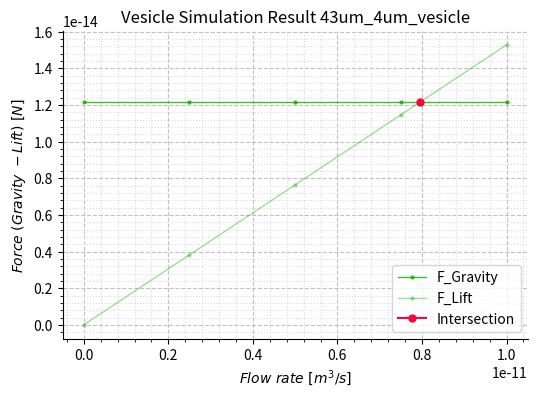
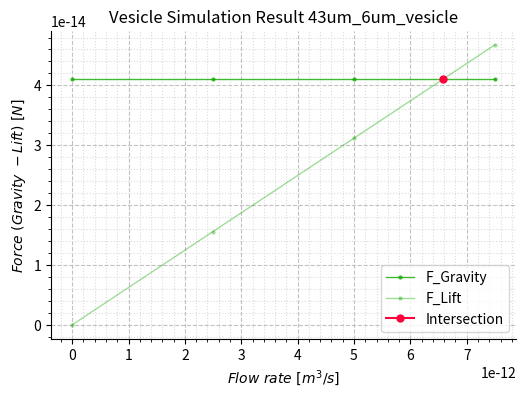
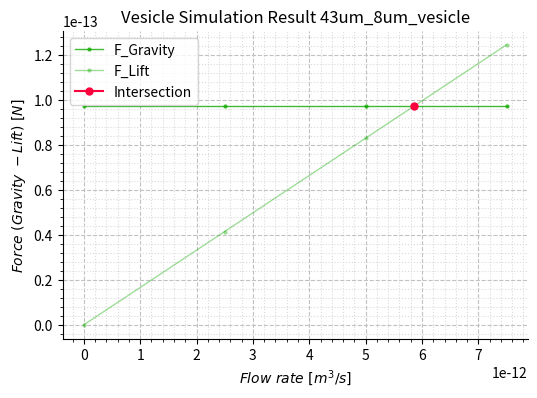
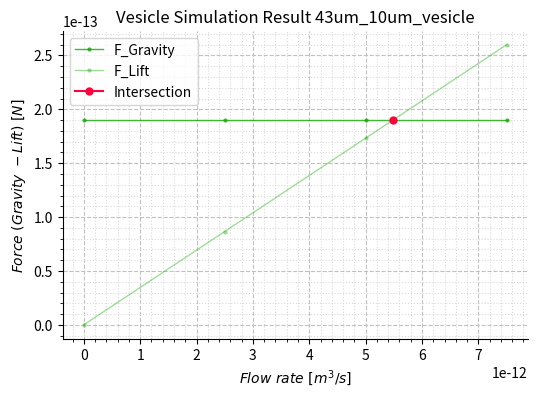
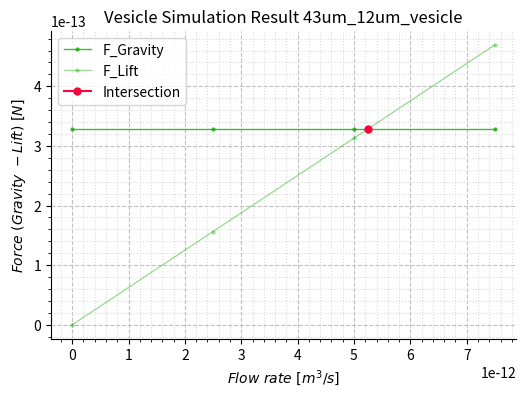
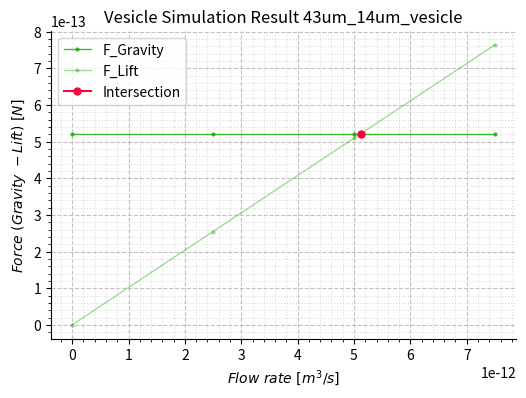
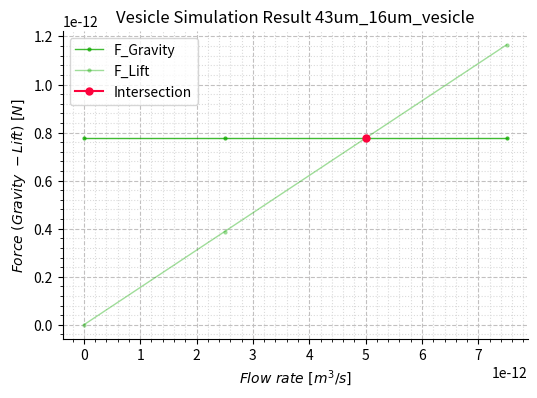
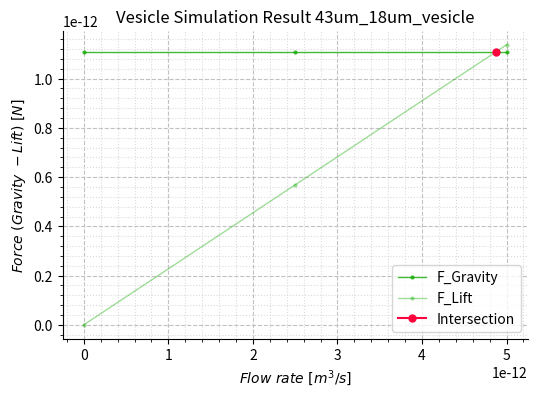
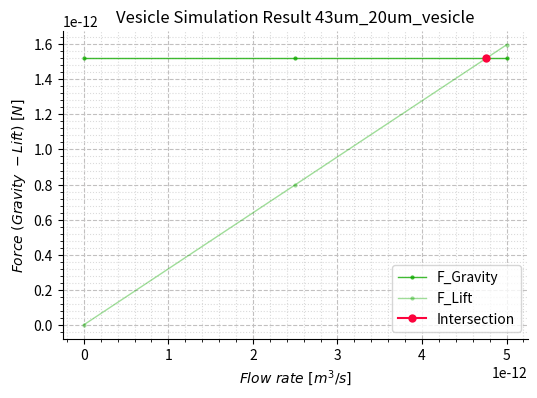
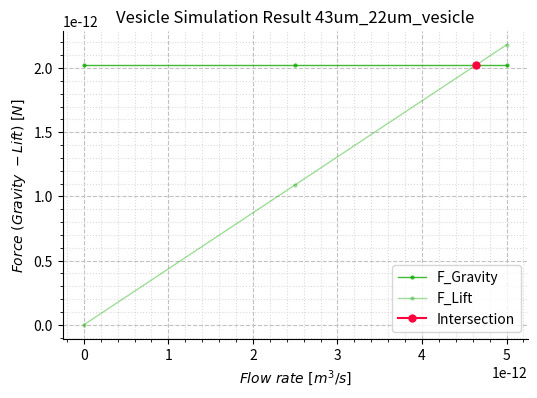
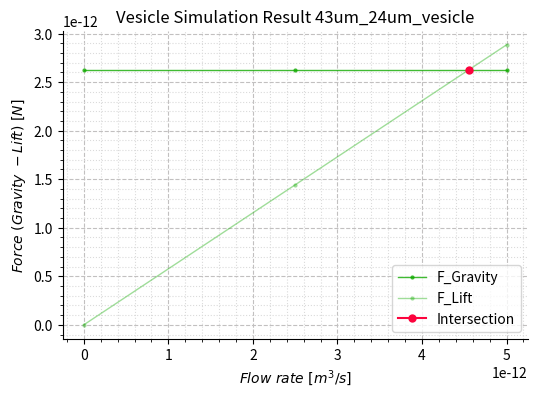
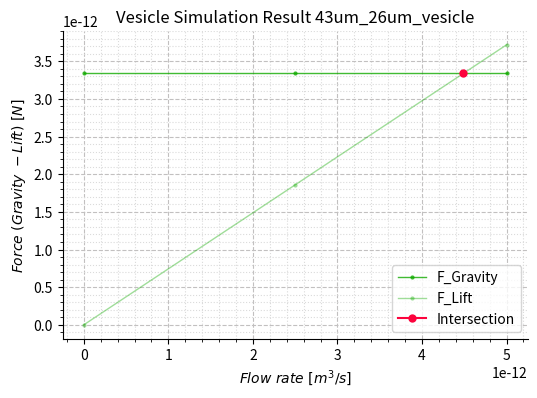
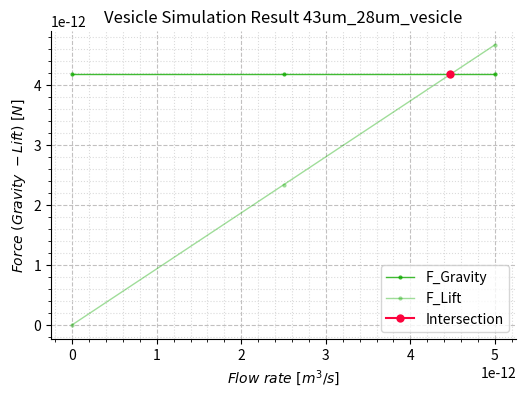
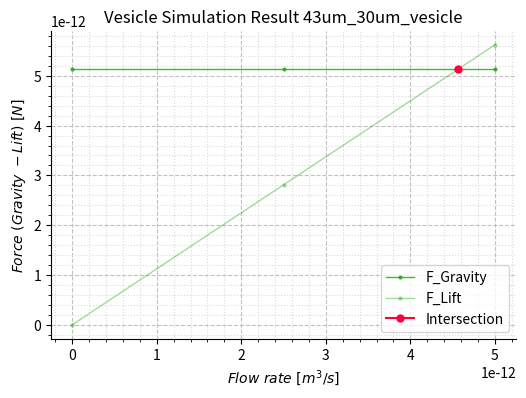
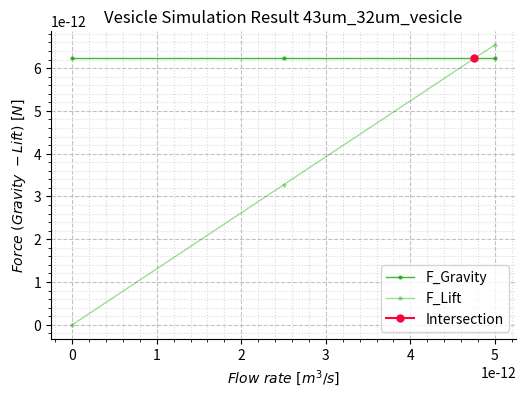
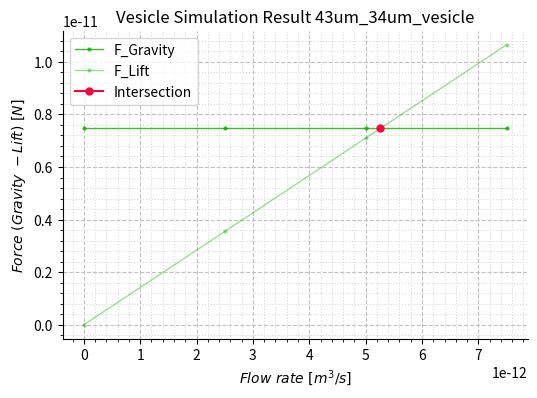

Reproduce these figures in Python, in order. (Note: this script raises an exception after producing the figures.)
import numpy as np
from scipy.interpolate import interp1d
import matplotlib.pyplot as plt
from matplotlib.ticker import AutoMinorLocator
import matplotlib.colors as mcolors
from decimal import Decimal

def plot_intersections(filename,f_lift_values, f_grav_values, tol=None):

    if len(F_grav)==5:
        velocity_values = [0, 2.5E-12, 5.0E-12, 7.5E-12, 1.0E-11]
        velocity = np.array(velocity_values)
    elif len(F_grav)==4:  
        velocity_values = [0, 2.5E-12, 5.0E-12, 7.5E-12]
        velocity = np.array(velocity_values)
    elif len(F_grav)==3:  
        velocity_values = [0, 2.5E-12, 5.0E-12]
        velocity = np.array(velocity_values)    
        
    idx_inter = np.argwhere(np.abs(F_lift - F_grav) < tol).flatten()
    x_inter = np.interp(F_grav[idx_inter], F_lift, velocity)
    print('For '+ filename + ':',x_inter[0])
    interp_func = interp1d(F_lift, velocity)
    y_inter = interp_func(F_grav[idx_inter[0]])
    
    # annot_text_x = Decimal(x_inter[0]) #Decimal("%.2f" % x_inter[0])
    # annot_text_y = Decimal(F_grav[idx_inter][0])
    
    fig, ax = plt.subplots(figsize=(6, 4))

    ax.plot(velocity, F_grav, marker='o', alpha=0.8, color="#11aa00", mec='none', ms=3, lw=1, label='F_Gravity')
    ax.plot(velocity, F_lift, marker='o', alpha=0.4, color="#11aa00",mec='none', ms=3, lw=1, label='F_Lift')
    #plt.plot(x_inter, F_grav[idx_inter], 'ms', ms=5, label='Intersection on x-axis')
    ax.plot(y_inter, F_grav[idx_inter[0]], marker='o', color="#fc033d",mec='none', label='Intersection')
    ax.set_title('Vesicle Simulation Result ' + filename)

    ax.set_ylabel(r'$Force\ (Gravity\ - Lift)\ [N] $')
    ax.set_xlabel(r'$Flow\ rate\ [m^{3}/s]$')
    #ax.text(annot_text_x, annot_text_y, '({}, {})'.format(annot_text_x, annot_text_y))

    plt.gca().spines['top'].set_visible(False)
    plt.gca().spines['right'].set_visible(False)
    plt.legend()
    ax.spines[['right', 'top']].set_visible(False)  
    ax.grid(which='minor', color='#dbdbdb', linestyle=':')
    ax.grid(which='major', color='#c2c0c0', linestyle='--')
    ax.xaxis.set_minor_locator(AutoMinorLocator(5))
    ax.yaxis.set_minor_locator(AutoMinorLocator(5))
    ##plt.savefig(filename+'.png', dpi=400, bbox_inches="tight", pad_inches=0.1)
    plt.show()
    ##print(f'Intersection point on (velocity,Force): ({x_inter[0]}, {F_grav[idx_inter][0]})')
    #print(f'Intersection point on y-axis: ({y_inter}, {F_grav[idx_inter][0]})')

# Values of 43um trap - 4um vesicle
F_lift = np.array([0,3.818327355512234E-15,7.636565334253353E-15,1.1454714163530053E-14,1.527277407339555E-14])
F_grav = np.repeat(1.2159087840683463E-14, 5)

plot_intersections('43um_4um_vesicle',F_lift, F_grav, tol=1e-15)

# Values of 43um trap - 6um vesicle
F_lift = np.array([0,1.5592233140140826E-14, 3.118416934397372E-14, 4.677581053096509E-14])
F_grav = np.repeat(4.103692146230669E-14, 4)

plot_intersections('43um_6um_vesicle',F_lift, F_grav, tol=1e-14)

# Values of 43um trap - 8um vesicle
F_lift = np.array([0,4.155550038943612E-14, 8.311034744879125E-14, 1.2466454822807502E-13])
F_grav = np.repeat(9.727270272546771E-14, 4)

plot_intersections('43um_8um_vesicle',F_lift, F_grav, tol=1e-13)

# Values of 43um trap - 10um vesicle
F_lift = np.array([0,8.659729650830929E-14, 1.731937421682183E-13, 2.5978935517324326E-13])
F_grav = np.repeat(1.8998574751067906E-13, 4)

plot_intersections('43um_10um_vesicle',F_lift, F_grav, tol=1e-13)

# Values of 43um trap - 12um vesicle
F_lift = np.array([0,1.5650358011481465E-13, 3.1300637994429583E-13, 4.695084371861038E-13])
F_grav = np.repeat(3.282953716984535E-13, 4)

plot_intersections('43um_12um_vesicle',F_lift, F_grav, tol=1e-13)

# Values of 43um trap - 14um vesicle
F_lift = np.array([0,2.546849731839487E-13, 5.093695671715059E-13, 7.64053853093081E-13])
F_grav = np.repeat(5.213208911693032E-13, 4)

plot_intersections('43um_14um_vesicle',F_lift, F_grav, tol=1e-13)

# Values of 43um trap - 16um vesicle
F_lift = np.array([0, 3.8838939170646027E-13, 7.767792251761394E-13, 1.1651696252070833E-12])
F_grav = np.repeat(7.781816218037417E-13, 4)

plot_intersections('43um_16um_vesicle',F_lift, F_grav, tol=1e-13)

# Values of 43um trap - 18um vesicle
F_lift = np.array([0, 5.686363607836688E-13, 1.1372756979425596E-12])
F_grav = np.repeat(1.1079968794822806E-12, 3)

plot_intersections('43um_18um_vesicle',F_lift, F_grav, tol=1e-13)

# Values of 43um trap - 20um vesicle
F_lift = np.array([0, 7.982561059852858E-13, 1.5965193166022287E-12])
F_grav = np.repeat(1.5198859800854325E-12, 3)

plot_intersections('43um_20um_vesicle',F_lift, F_grav, tol=1e-13)

# Values of 43um trap - 22um vesicle
F_lift = np.array([0, 1.0907047292278014E-12, 2.1814226933722858E-12])
F_grav = np.repeat(2.0229682394937113E-12, 3)

plot_intersections('43um_22um_vesicle',F_lift, F_grav, tol=1e-12)

# Values of 43um trap - 24um vesicle
F_lift = np.array([0, 1.441835665408444E-12, 2.88368284173721E-12])
F_grav = np.repeat(2.6263629735876273E-12, 3)

plot_intersections('43um_24um_vesicle',F_lift, F_grav, tol=1e-12)

# Values of 43um trap - 26um vesicle
F_lift = np.array([0, 1.859142729101619E-12, 3.718287498560558E-12])
F_grav = np.repeat(3.3391894982476956E-12, 3)

plot_intersections('43um_26um_vesicle',F_lift, F_grav, tol=1e-12)

# Values of 43um trap - 28um vesicle
F_lift = np.array([0, 2.330813571228374E-12, 4.661594522894895E-12])
F_grav = np.repeat(4.170567129354429E-12, 3)

plot_intersections('43um_28um_vesicle',F_lift, F_grav, tol=1e-12)

# Values of 43um trap - 30um vesicle
F_lift = np.array([0, 2.810451958885426E-12, 5.620813779266104E-12])
F_grav = np.repeat(5.129615182788335E-12, 3)

plot_intersections('43um_30um_vesicle',F_lift, F_grav, tol=1e-12)

# Values of 43um trap - 32um vesicle
F_lift = np.array([0, 3.27187135741756E-12, 6.543531800872797E-12])
F_grav = np.repeat(6.225452974429933E-12, 3)

plot_intersections('43um_32um_vesicle',F_lift, F_grav, tol=1e-12)

# Values of 43um trap - 34um vesicle
F_lift = np.array([0, 3.548080731552862E-12, 7.0957744871031625E-12, 1.0643085337462863E-11])
F_grav = np.repeat(7.467199820159733E-12, 4)

plot_intersections('43um_34um_vesicle',F_lift, F_grav, tol=1e-12)

# Values of 43um trap - 36um vesicle
F_lift = np.array([0, 3.378764181857352E-12, 6.7569086751144605E-12, 1.013443794706224E-11])
F_grav = np.repeat(8.863975035858245E-12, 4)

plot_intersections('43um_36um_vesicle',F_lift, F_grav, tol=1e-11)

# Values of 43um trap - 38um vesicle
F_lift = np.array([0, 3.689799909895379E-14, 7.30265454987984E-14, 1.0838563178899489E-13, 1.4297541514406575E-13])
F_grav = np.repeat(1.0424897937405988E-11, 5)

plot_intersections('43um_38um_vesicle',F_lift, F_grav, tol=1e-15)

# Curve fitting
import numpy as np
from scipy.interpolate import interp1d
from scipy.optimize import curve_fit
import matplotlib.pyplot as plt
from matplotlib.ticker import AutoMinorLocator

def linear_func(x, a, b): # fg = ax or b =ax
    return a * x + b

def plot_intersections(filename, f_lift_values, f_grav_values, tol=None):

    velocity_values = [0, 2.5E-12, 5.0E-12, 7.5E-12, 1.0E-11]
    velocity = np.array(velocity_values)

    idx_inter = np.argwhere(np.abs(f_lift_values - f_grav_values) < tol).flatten()

    if len(idx_inter) == 0:
        # No intersection points found within the given data
        if len(f_grav_values) > 0:
            # Fit a line to the data and extrapolate to predict the intersection
            popt, _ = curve_fit(linear_func, f_lift_values, velocity)
            x_inter = linear_func(f_grav_values[0], *popt)
            print('For ' + filename + ':', x_inter)
        else:
            print('No intersection points found for ' + filename)
            return
    else:
        # Intersection point found within the given data
        x_inter = np.interp(f_grav_values[idx_inter], f_lift_values, velocity)
        print('For ' + filename + ':', x_inter[0])

    interp_func = interp1d(f_lift_values, velocity)
    y_inter = interp_func(f_grav_values[idx_inter[0]]) if len(idx_inter) > 0 else None

    fig, ax = plt.subplots(figsize=(6, 4))

    ax.plot(velocity, f_grav_values, marker='o', alpha=0.8, color="#11aa00", mec='none', ms=3, lw=1, label='F_Gravity')
    ax.plot(velocity, f_lift_values, marker='o', alpha=0.4, color="#11aa00",mec='none', ms=3, lw=1, label='F_Lift')
    if y_inter is not None:
        ax.plot(y_inter, f_grav_values[idx_inter[0]], marker='o', color="#fc033d",mec='none', label='Intersection')
    ax.set_title('Vesicle Simulation Result ' + filename)

    ax.set_ylabel(r'$Force\ (Gravity\ - Lift)\ [N] $')
    ax.set_xlabel(r'$Flow\ rate\ [m^{3}/s]$')

    plt.gca().spines['top'].set_visible(False)
    plt.gca().spines['right'].set_visible(False)
    plt.legend()
    ax.spines[['right', 'top']].set_visible(False)  
    ax.grid(which='minor', color='#dbdbdb', linestyle=':')
    ax.grid(which='major', color='#c2c0c0', linestyle='--')
    ax.xaxis.set_minor_locator(AutoMinorLocator(5))
    ax.yaxis.set_minor_locator(AutoMinorLocator(5))

    plt.show()

# Values of 43um trap - 38um vesicle
F_lift = np.array([0, 3.689799909895379E-14, 7.30265454987984E-14, 1.0838563178899489E-13, 1.4297541514406575E-13])
F_grav = np.repeat(1.0424897937405988E-11, 5)

plot_intersections('43um_38um_vesicle', F_lift, F_grav, tol=1e-14)
